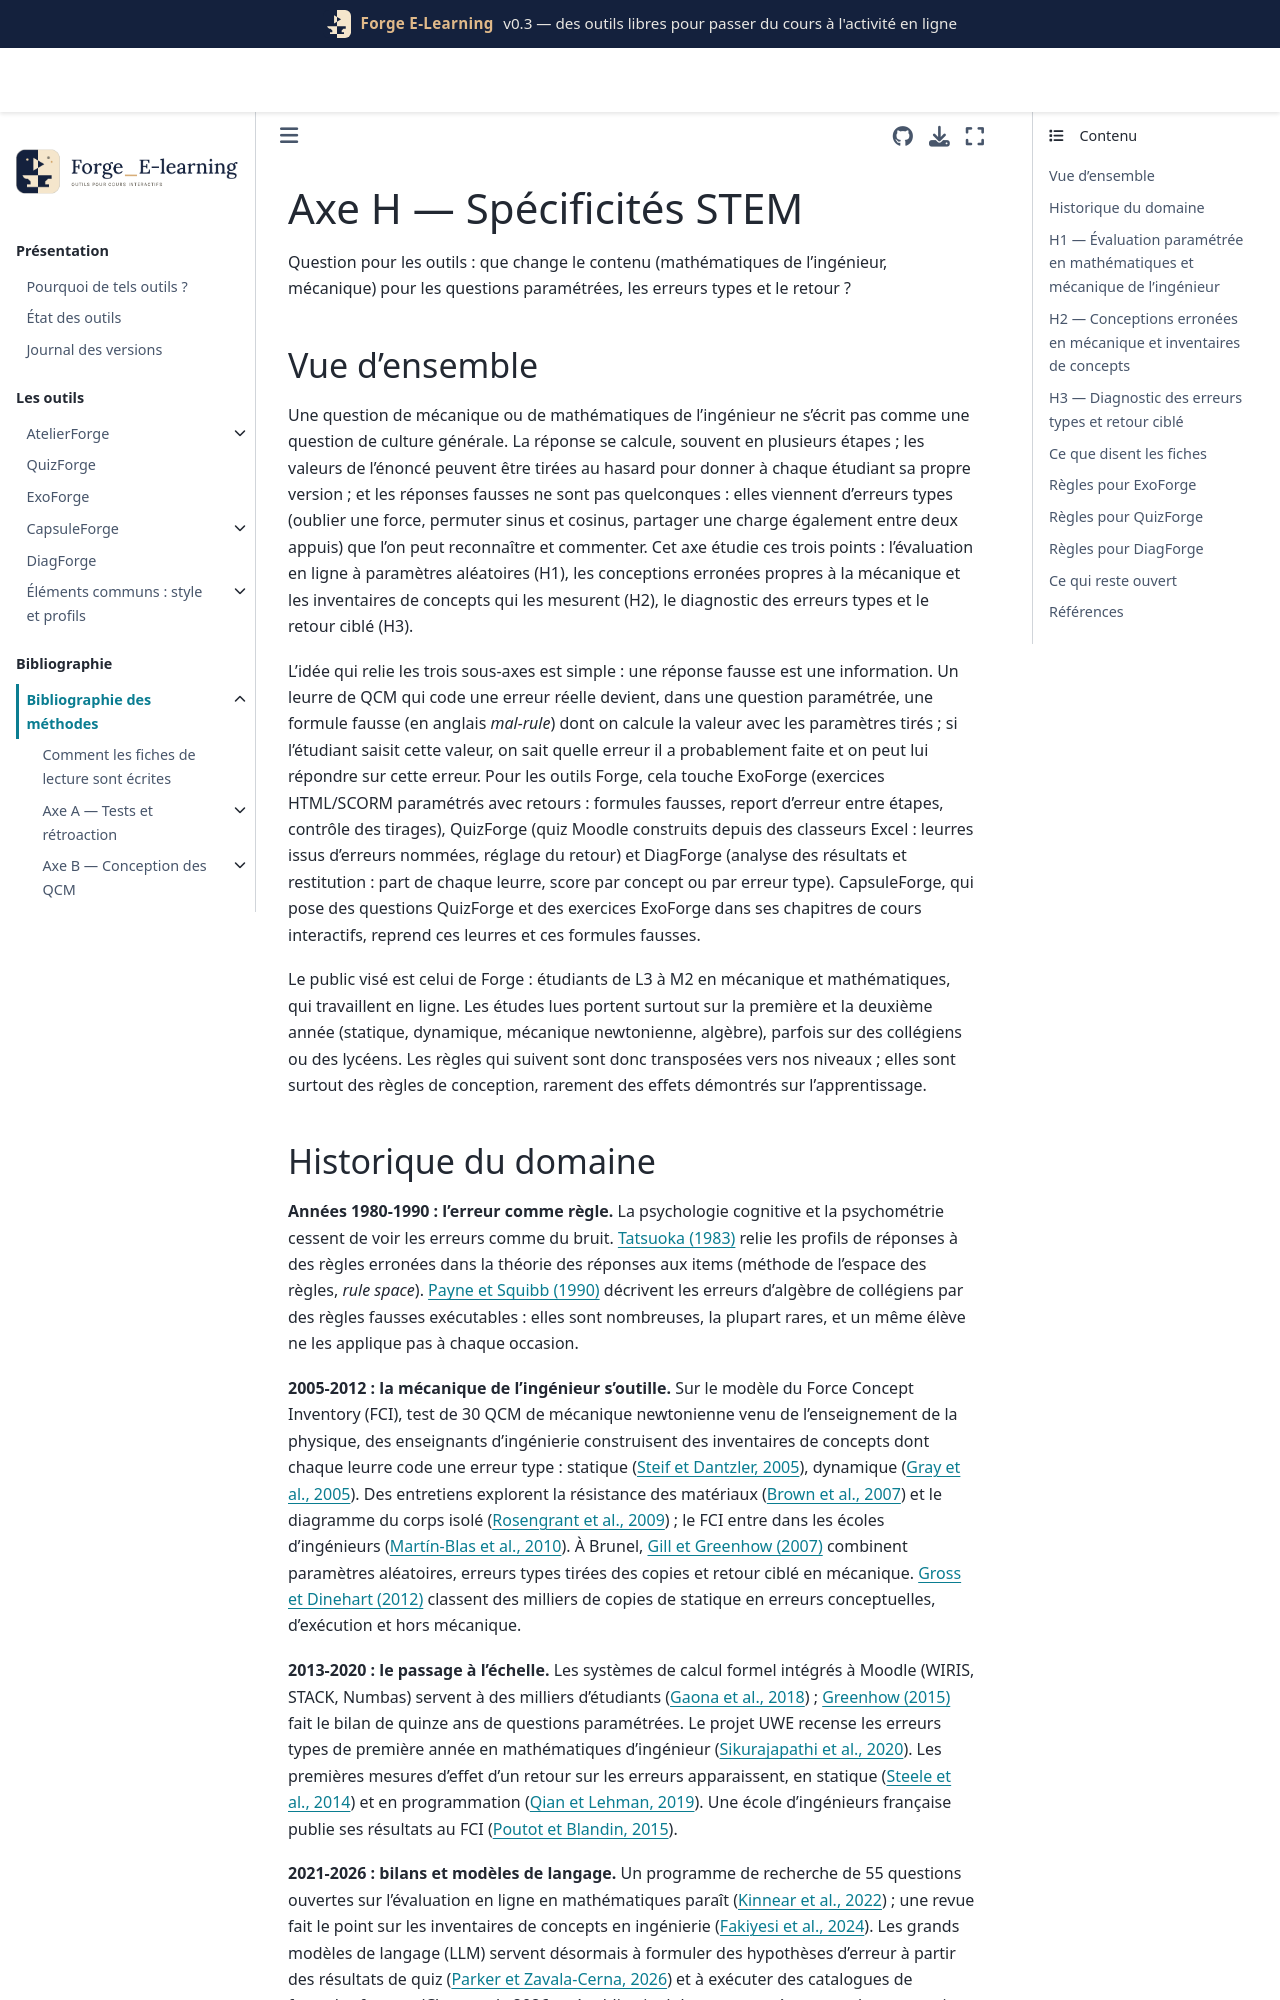

repository: Benoit2lattre/Forge_E-Learning · page: reference/H_specificites_stem/README.html · generator: jekyll

# Axe H — Spécificités STEM

Question pour les outils : que change le contenu (mathématiques de l'ingénieur, mécanique) pour les questions paramétrées, les erreurs types et le retour ?

## Vue d'ensemble

Une question de mécanique ou de mathématiques de l'ingénieur ne s'écrit pas comme une question de culture générale. La réponse se calcule, souvent en plusieurs étapes ; les valeurs de l'énoncé peuvent être tirées au hasard pour donner à chaque étudiant sa propre version ; et les réponses fausses ne sont pas quelconques : elles viennent d'erreurs types (oublier une force, permuter sinus et cosinus, partager une charge également entre deux appuis) que l'on peut reconnaître et commenter. Cet axe étudie ces trois points : l'évaluation en ligne à paramètres aléatoires (H1), les conceptions erronées propres à la mécanique et les inventaires de concepts qui les mesurent (H2), le diagnostic des erreurs types et le retour ciblé (H3).

L'idée qui relie les trois sous-axes est simple : une réponse fausse est une information. Un leurre de QCM qui code une erreur réelle devient, dans une question paramétrée, une formule fausse (en anglais *mal-rule*) dont on calcule la valeur avec les paramètres tirés ; si l'étudiant saisit cette valeur, on sait quelle erreur il a probablement faite et on peut lui répondre sur cette erreur. Pour les outils Forge, cela touche ExoForge (exercices HTML/SCORM paramétrés avec retours : formules fausses, report d'erreur entre étapes, contrôle des tirages), QuizForge (quiz Moodle construits depuis des classeurs Excel : leurres issus d'erreurs nommées, réglage du retour) et DiagForge (analyse des résultats et restitution : part de chaque leurre, score par concept ou par erreur type). CapsuleForge, qui pose des questions QuizForge et des exercices ExoForge dans ses chapitres de cours interactifs, reprend ces leurres et ces formules fausses.

Le public visé est celui de Forge : étudiants de L3 à M2 en mécanique et mathématiques, qui travaillent en ligne. Les études lues portent surtout sur la première et la deuxième année (statique, dynamique, mécanique newtonienne, algèbre), parfois sur des collégiens ou des lycéens. Les règles qui suivent sont donc transposées vers nos niveaux ; elles sont surtout des règles de conception, rarement des effets démontrés sur l'apprentissage.
